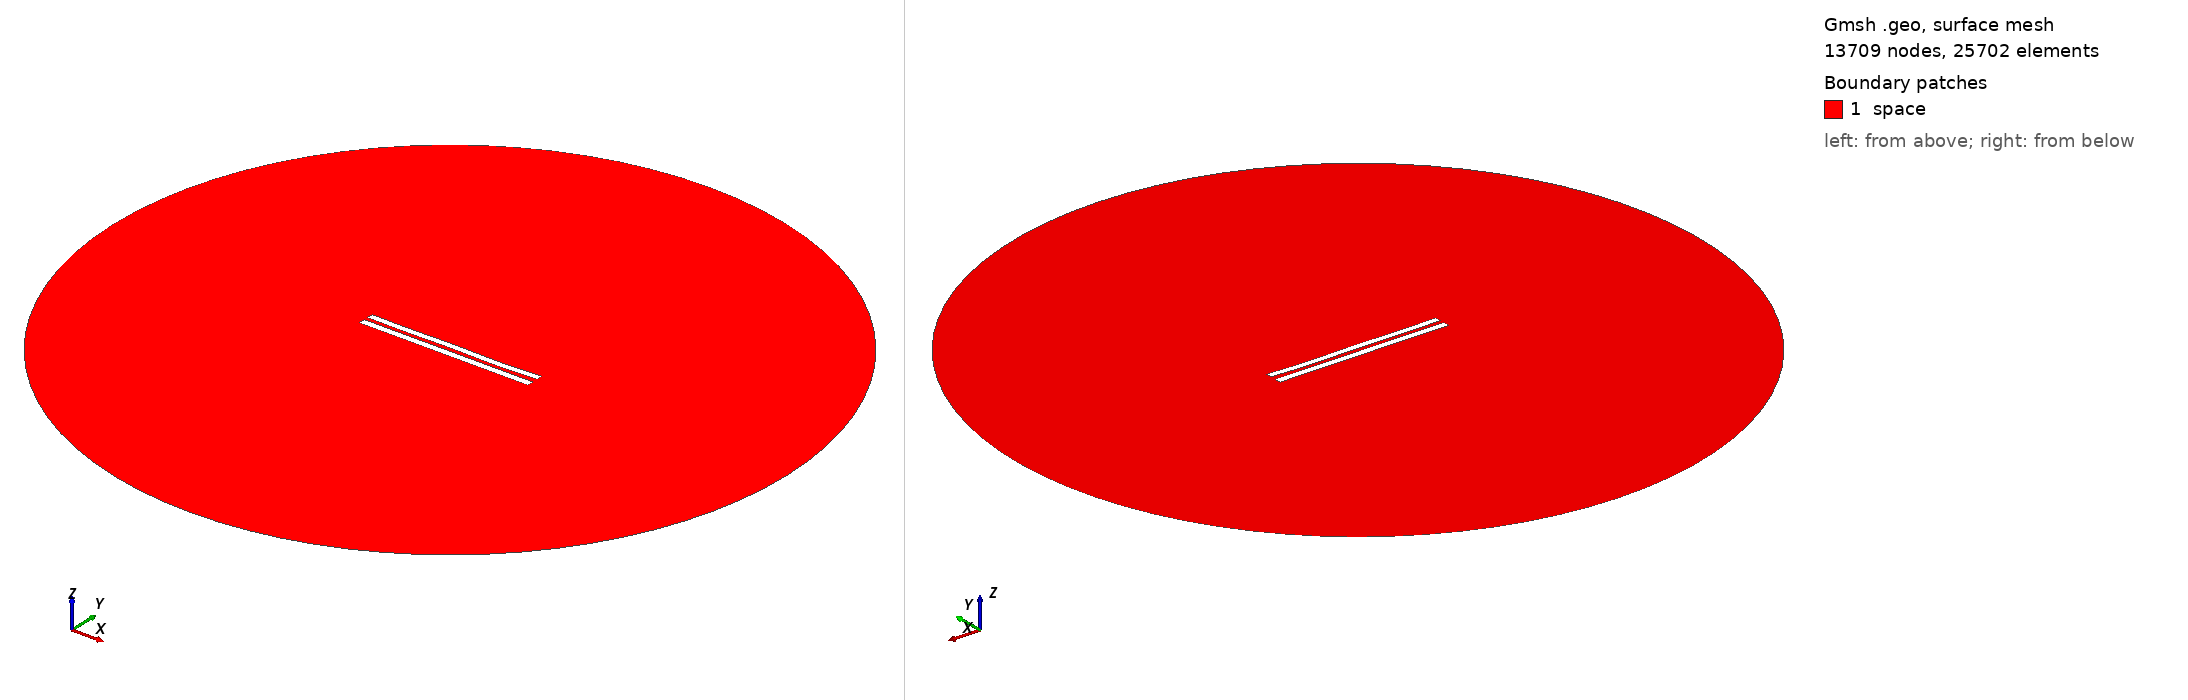

Gmsh geometry script, surface-meshed: 13709 nodes, 25702 surface elements. Boundary patches (legend numbers): 1 space. Left view from above one corner, right view from below the opposite corner. Legend entries are the model's physical surfaces. The drawing asked Gmsh for element sizes between 1% and 20% of the model's largest extent; the script's own settings can give other sizes.

=== 6041.geo (drawn) ===
//---------------------------------------
// Geometry kernel
//---------------------------------------

SetFactory("OpenCASCADE");



//---------------------------------------
// Parameters of the geometry
//---------------------------------------

// Overetch of the upper plate
overetch = 0.125;

// Distance between the plates
distance = 2.5;

// Discretization over the x axis (for the deformation)
nx = 50; 

// Length of the plate
L = 100 - overetch; 

// Number of modes
n = 4; 

// 1st mode coefficient
coeff(1) = 0.07499999999999998;
beta(1) = 0.596864 * 3.1415926535 / L;

// 2nd mode coefficient
coeff(2) = -0.075;
beta(2) = 1.49418 * 3.1415926535 / L;

// 3rd mode coefficient
coeff(3) = 0.07499999999999998;
beta(3) = 2.50025 * 3.1415926535 / L;

// 4th mode coefficient
coeff(4) = -0.15;
beta(4) = 3.49999 * 3.1415926535 / L;



//---------------------------------------
// Upper plate (deformed rectangle)
//---------------------------------------

// Coordiantes of the upper plate
xmin = -50;
xmax = 50 - overetch;

// Height of the upper plate
yheight = 4 - 2 * overetch;

// Indexes of the points
UpperID[] = {};
LowerID[] = {};
LeftID[] = {};
RightID[] = {};

// Point index
p = 1;

// Horizontal edges
For i In {1:nx}
    x = xmin + (i-1)*(xmax - xmin)/(nx-1);

    y_bottom = distance / 2 + overetch;
    For j In {1:n}
        C = (Cosh(beta(j)*L) + Cos(beta(j)*L)) / (Sinh(beta(j)*L) + Sin(beta(j)*L));
        y_bottom  = y_bottom + coeff(j) * (Cosh(beta(j)*(x+50)) - Cos(beta(j)*(x+50)) - C * (Sinh(beta(j)*(x+50)) - Sin(beta(j)*(x+50))));
    EndFor

    y_top = y_bottom + yheight;

    Point(p) = {x, y_top, 0, 1.0};
    UpperID[i] = p;
    p = p + 1;

    Point(p) = {x, y_bottom, 0, 1.0};
    LowerID[i] = p;
    p = p + 1;
EndFor

// Create point lists
UpperPts[] = {}; LowerPts[] = {};
For i In {1:nx}
  UpperPts[] += {UpperID[i]};
  LowerPts[] += {LowerID[i]};
EndFor

// Build splines
Spline(1) = {UpperPts[]};
Spline(2) = {LowerPts[]};
Line(3) = {LowerPts[nx-1], UpperPts[nx-1]};
Line(4) = {LowerPts[0], UpperPts[0]};

// Build the plane surface
Curve Loop(1) = {2, 3, -1, -4};
Plane Surface(1) = {1};



//---------------------------------------
// Lower plate (rectangle)
//---------------------------------------

// Vertices
Point(1001) = {-50, -1, 0, 1.0};
Point(1002) = { 50, -1, 0, 1.0};
Point(1003) = { 50,  -5, 0, 1.0};
Point(1004) = {-50,  -5, 0, 1.0};

// Edges
Line(5) = {1001, 1002};
Line(6) = {1002, 1003};
Line(7) = {1003, 1004};
Line(8) = {1004, 1001};

// Plane surface
Line Loop(2) = {5, 6, 7, 8};
Plane Surface(2) = {2}; 



//---------------------------------------
// Outer (fictious) boundary
//---------------------------------------

// Points
Point(1005) = {0, 0, 0};       // Center
Point(1006) = {200, 0, 0};     // Start point
Point(1007) = {0, 200, 0};     // 90 degrees
Point(1008) = {-200, 0, 0};    // 180 degrees
Point(1009) = {0, -200, 0};    // 270 degrees

// Circle arcs (each needs start, center, end)
Circle(9) = {1006, 1005, 1007};
Circle(10) = {1007, 1005, 1008};
Circle(11) = {1008, 1005, 1009};
Circle(12) = {1009, 1005, 1006};

// Plane surface for the entire domain
Curve Loop(3) = {9, 10, 11, 12};
Surface(3) = {3};

// Subtract the plates from the whole domain to obtain the actual domain where we want to solve the equations
BooleanDifference{ Surface{3}; Delete; }{ Surface{1}; Surface{2}; Delete; }




//---------------------------------------
// Transfinite Lines/Curves
//---------------------------------------

// Set the number of points on the boundaries
r = 7;

// Plates
Transfinite Curve {1, 2} = 50*r Using Progression 1;
Transfinite Curve {3, 4} = 2*r Using Progression 1;
Transfinite Line {5, 7} = 50*r Using Progression 1;
Transfinite Line {6, 8} = 2*r Using Progression 1;

// Outer boundary
Transfinite Line {9, 10, 11, 12} = 20 Using Progression 1;



//---------------------------------------
// Physical groups
//---------------------------------------                

// Physical curves (boundaries)
Physical Line("force_segment", 10) = {2};
Physical Line("upper_plate", 11) = {1, 3, 4};
Physical Line("lower_plate", 12) = {5, 6, 7, 8};
Physical Line("boundary", 20) = {9, 10, 11, 12};

// Physical Surfaces
Physical Surface("space", 30) = {3};



//---------------------------------------
// 6. Generate the Mesh
//---------------------------------------

// 2D mesh generation
Mesh 2;
